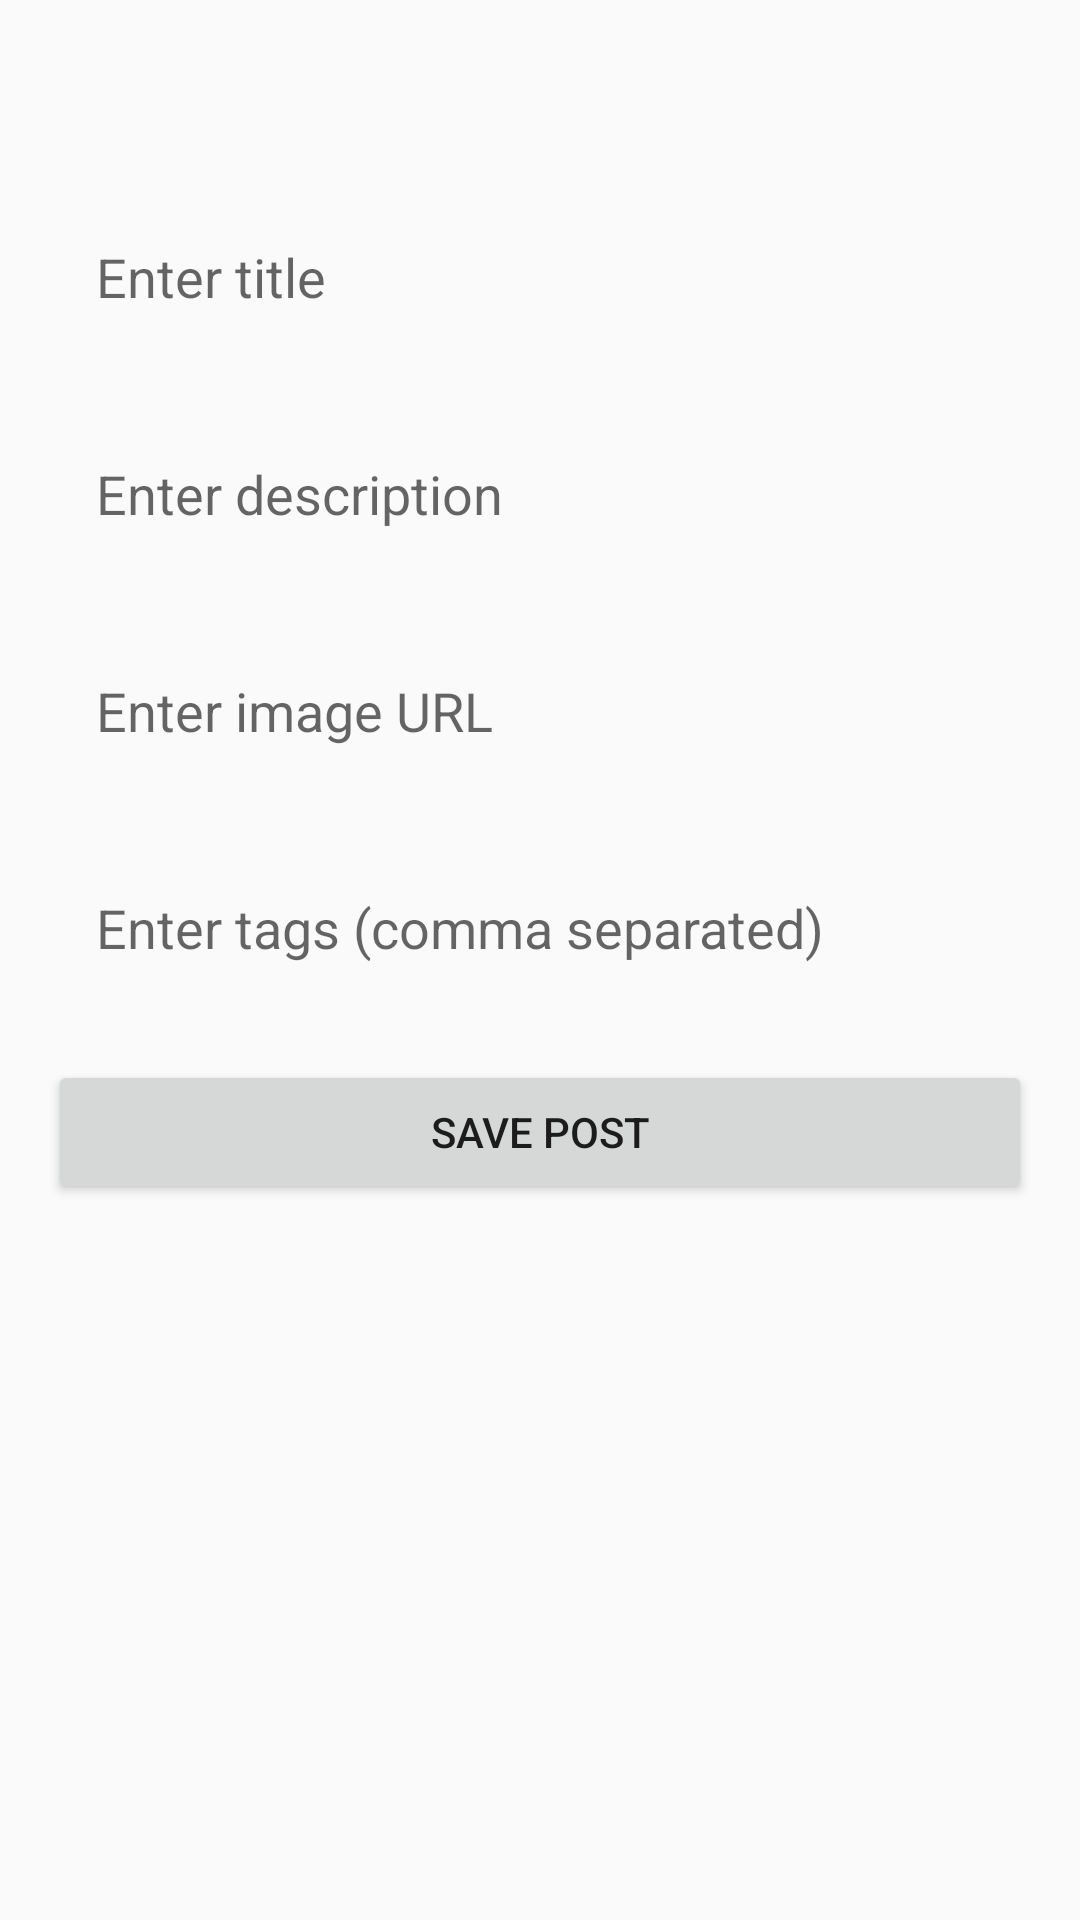

Here is an Android app screen rendered from its layout file. Give the layout XML and the strings, colors and styles it references.
<!-- AndroidManifest.xml: application theme Theme.SnapStock -->
<!-- res/layout/fragment_add_article.xml -->
<?xml version="1.0" encoding="utf-8"?>
<androidx.constraintlayout.widget.ConstraintLayout
    xmlns:android="http://schemas.android.com/apk/res/android"
    xmlns:app="http://schemas.android.com/apk/res-auto"
    xmlns:tools="http://schemas.android.com/tools"
    android:layout_width="match_parent"
    android:layout_height="match_parent"
    tools:context="AddArticleFragment">

    
    <ImageView
        android:id="@+id/icClose"
        android:layout_width="32dp"
        android:layout_height="32dp"
        android:layout_margin="16dp"
        android:contentDescription="@string/close"
        android:src="@drawable/ic_close"
        app:layout_constraintEnd_toEndOf="parent"
        app:layout_constraintTop_toTopOf="parent" />

    
    <EditText
        android:id="@+id/etTitle"
        android:layout_width="0dp"
        android:layout_height="wrap_content"
        android:hint="Enter title"
        android:padding="16dp"
        android:background="@drawable/edit_text_background"
        app:layout_constraintTop_toBottomOf="@id/icClose"
        app:layout_constraintStart_toStartOf="parent"
        app:layout_constraintEnd_toEndOf="parent"
        android:layout_margin="16dp" />

    
    <EditText
        android:id="@+id/etDescription"
        android:layout_width="0dp"
        android:layout_height="wrap_content"
        android:hint="Enter description"
        android:padding="16dp"
        android:background="@drawable/edit_text_background"
        app:layout_constraintTop_toBottomOf="@id/etTitle"
        app:layout_constraintStart_toStartOf="parent"
        app:layout_constraintEnd_toEndOf="parent"
        android:layout_margin="16dp" />

    
    <EditText
        android:id="@+id/etImageUrl"
        android:layout_width="0dp"
        android:layout_height="wrap_content"
        android:hint="Enter image URL"
        android:padding="16dp"
        android:background="@drawable/edit_text_background"
        app:layout_constraintTop_toBottomOf="@id/etDescription"
        app:layout_constraintStart_toStartOf="parent"
        app:layout_constraintEnd_toEndOf="parent"
        android:layout_margin="16dp" />

    
    <EditText
        android:id="@+id/etTags"
        android:layout_width="0dp"
        android:layout_height="wrap_content"
        android:hint="Enter tags (comma separated)"
        android:padding="16dp"
        android:background="@drawable/edit_text_background"
        app:layout_constraintTop_toBottomOf="@id/etImageUrl"
        app:layout_constraintStart_toStartOf="parent"
        app:layout_constraintEnd_toEndOf="parent"
        android:layout_margin="16dp" />

    
    <Button
        android:id="@+id/btnSavePost"
        android:layout_width="0dp"
        android:layout_height="wrap_content"
        android:text="Save Post"
        app:layout_constraintTop_toBottomOf="@id/etTags"
        app:layout_constraintStart_toStartOf="parent"
        app:layout_constraintEnd_toEndOf="parent"
        android:layout_margin="16dp" />

</androidx.constraintlayout.widget.ConstraintLayout>
<!-- resources referenced by this layout -->
<resources>
  <string name="close">Close</string>
  <style name="Theme.SnapStock" parent="Theme.AppCompat.DayNight.DarkActionBar">
          
          
      </style>
</resources>
